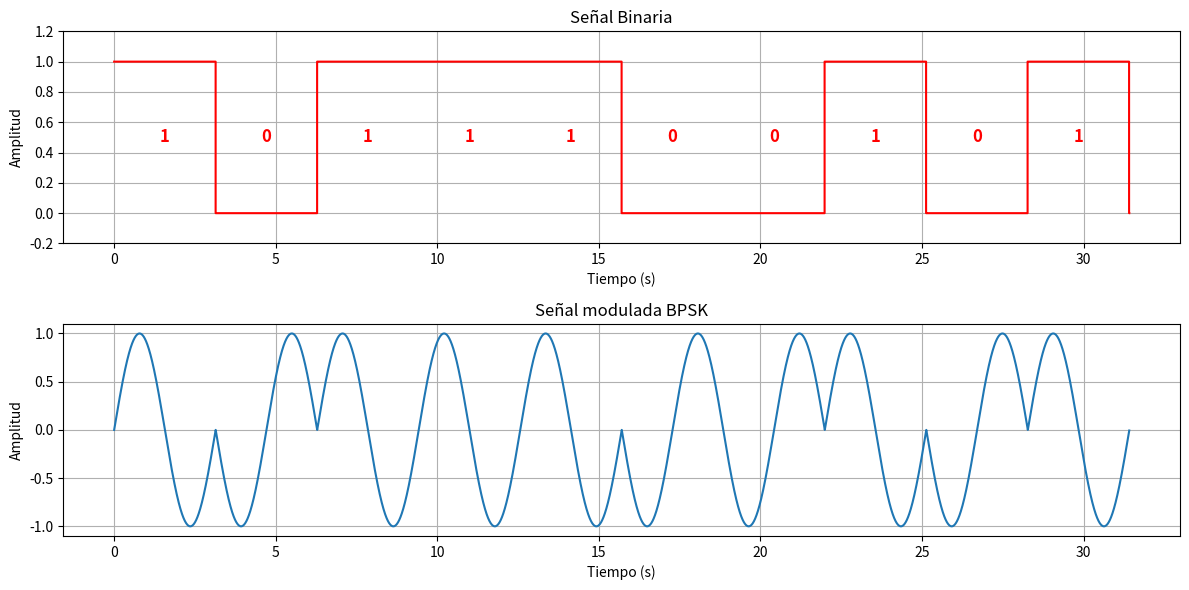

Source code (Python):
import numpy as np
import matplotlib.pyplot as plt

# Parámetros de la señal
carrier_frequency = 1     # Frecuencia de la portadora
sample_rate = 1000      # Frecuencia de muestreo
bit_duration = np.pi   # Duración de cada bit en segundos
w = 1      

# Mensaje binario a modular 
message = [1, 0, 1, 1, 1, 0, 0, 1, 0, 1]

# Generación del tiempo total de la señal
t_total = np.linspace(0, bit_duration * len(message), len(message) * sample_rate, endpoint=False)
t_total_binary = np.linspace(0, bit_duration * len(message), int(sample_rate * bit_duration * len(message)), endpoint=False)

# Inicialización de la señal ASK y la señal binaria
signal_PSK = np.zeros(len(t_total))
binary_signal = np.zeros_like(t_total_binary)

# Modulación BPSK y la señal binaria bit a bit
for i, bit in enumerate(message):
    # Rango de tiempo para el bit actual
    t_bit_start = i * bit_duration
    t_bit_end = (i + 1) * bit_duration
    t_bit = np.linspace(t_bit_start, t_bit_end, int(sample_rate * bit_duration), endpoint=False)
    
    # Modulación PSK: ajustamos la amplitud según el valor del bit
    if bit == 0:
        signal_PSK[i * sample_rate:(i + 1) * sample_rate] = np.sin(2 * w * carrier_frequency * t_total[i * sample_rate:(i + 1) * sample_rate] + np.pi)
        binary_signal[i * int(sample_rate * bit_duration):(i + 1) * int(sample_rate * bit_duration)] = 0  # Representación de bit bajo
    else:
        signal_PSK[i * sample_rate:(i + 1) * sample_rate] = np.sin(2 * w * carrier_frequency * t_total[i * sample_rate:(i + 1) * sample_rate])
        binary_signal[i * int(sample_rate * bit_duration):(i + 1) * int(sample_rate * bit_duration)] = 1  # Representación de bit alto
    
# Visualización de la señal PSK y la señal binaria
plt.figure(figsize=(12, 6))

# Graficar la señal binaria
plt.subplot(2, 1, 1)
plt.plot(t_total_binary, binary_signal, drawstyle='steps-pre', color='r')
plt.title("Señal Binaria")
plt.xlabel("Tiempo (s)")
plt.ylabel("Amplitud")
plt.ylim(-0.2, 1.2)
plt.grid(True)

# Añadir etiquetas de bits (0 o 1) en la señal binaria
for i, bit in enumerate(message):
    plt.text(i * bit_duration + bit_duration / 2, 0.5, str(bit), ha='center', va='center', color='red', fontsize=12, fontweight='bold')

# Visualización de la señal
plt.subplot(2, 1, 2)
plt.plot(t_total, signal_PSK)
plt.title("Señal modulada BPSK")
plt.xlabel("Tiempo (s)")
plt.ylabel("Amplitud")
plt.grid(True)
plt.tight_layout()
plt.show()